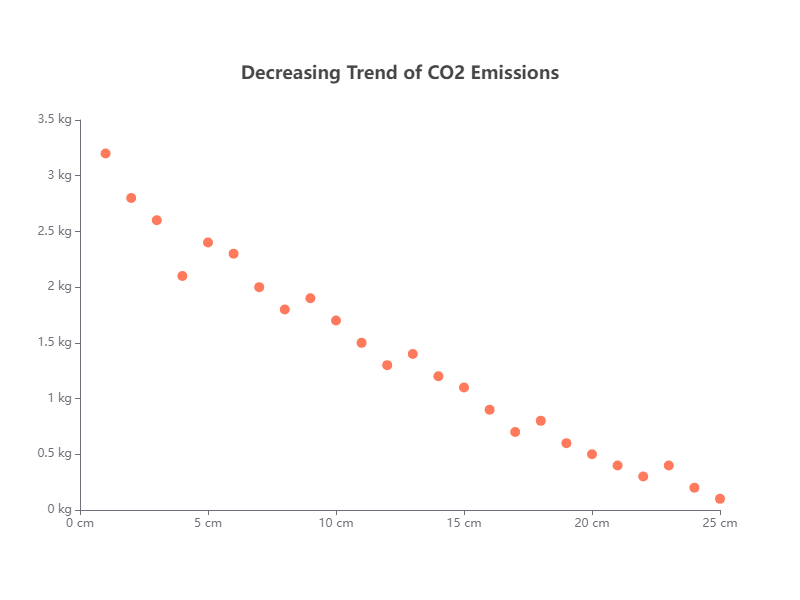

The file beside this chart, header and first rows:
X, Y
1, 3.2
2, 2.8
3, 2.6
4, 2.1
5, 2.4
6, 2.3
7, 2.0
8, 1.8
9, 1.9
10, 1.7
11, 1.5
12, 1.3
13, 1.4
14, 1.2
15, 1.1
16, 0.9
17, 0.7
18, 0.8
19, 0.6
20, 0.5
21, 0.4
22, 0.3
23, 0.4
24, 0.2
25, 0.1
